Photos from the image-classification dataset "archive (17)" in the GitHub repository Shridharpatil30/Fake-currency-detection-using-image-processing. Its 5 classes are: 100 rupee note, 200 rupee note, 50 rupee note, 10 rupee note, 20 rupee note.

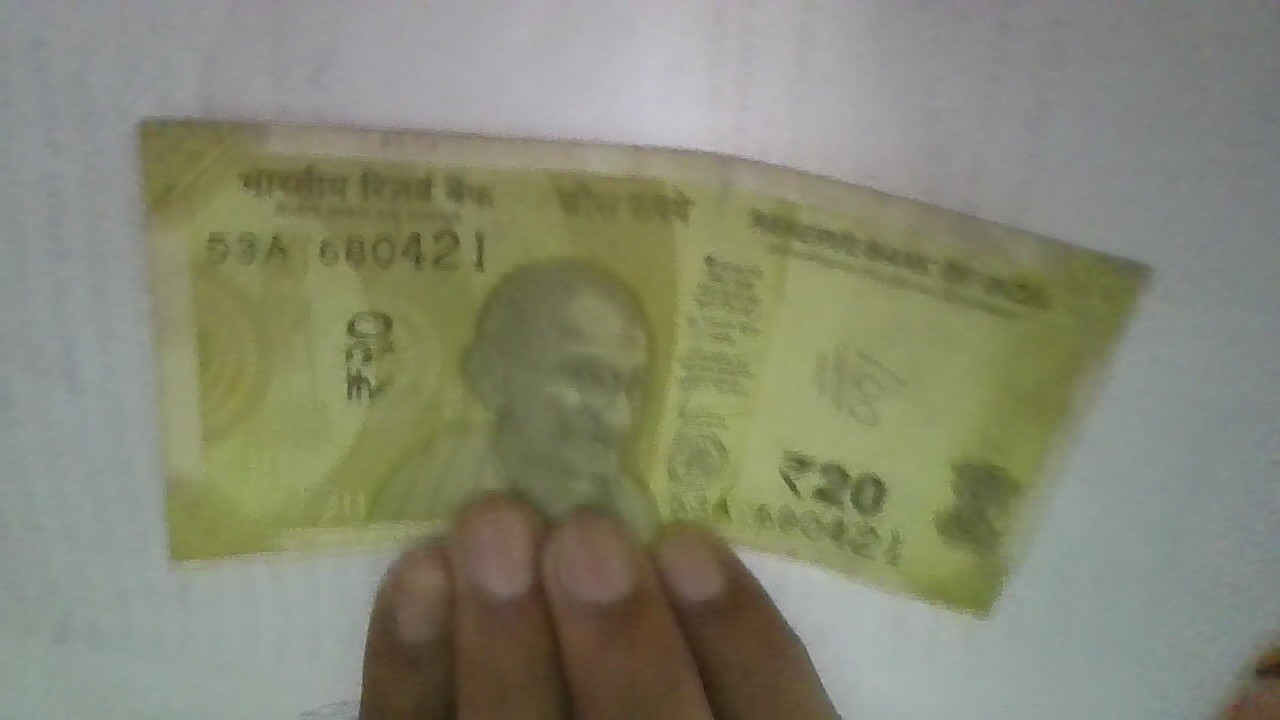
Label: 20 rupee note

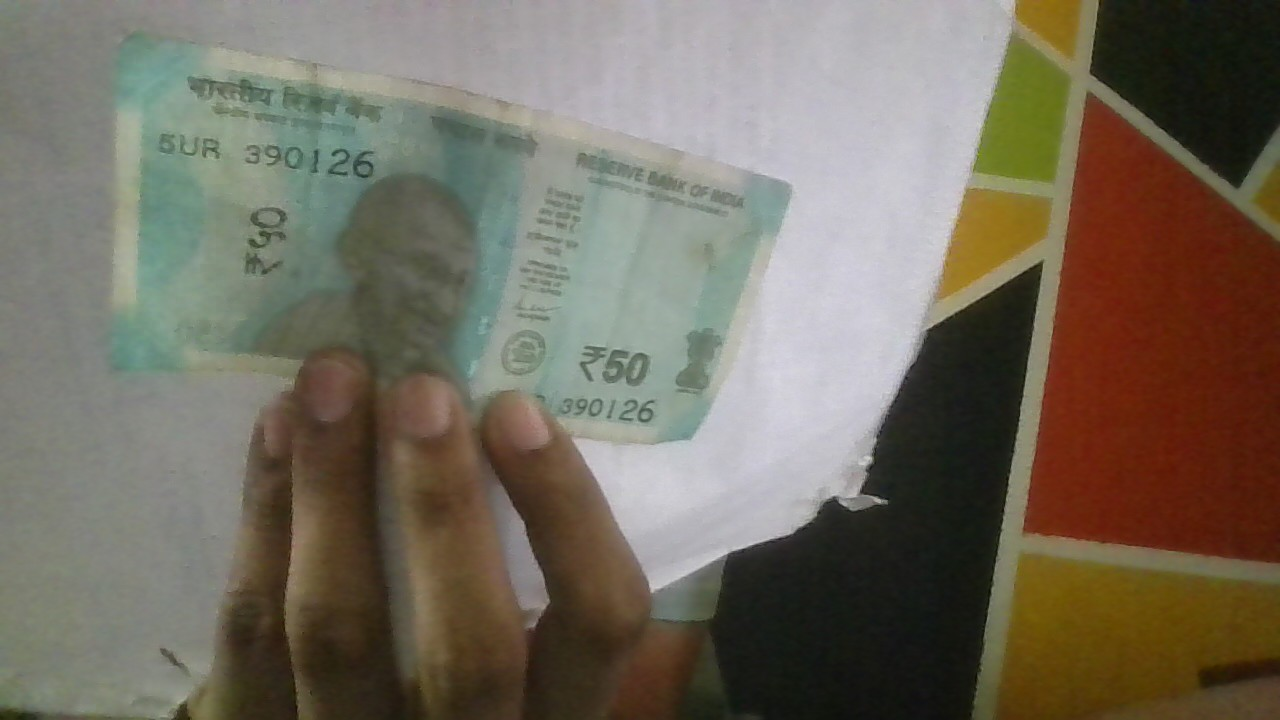
Label: 50 rupee note

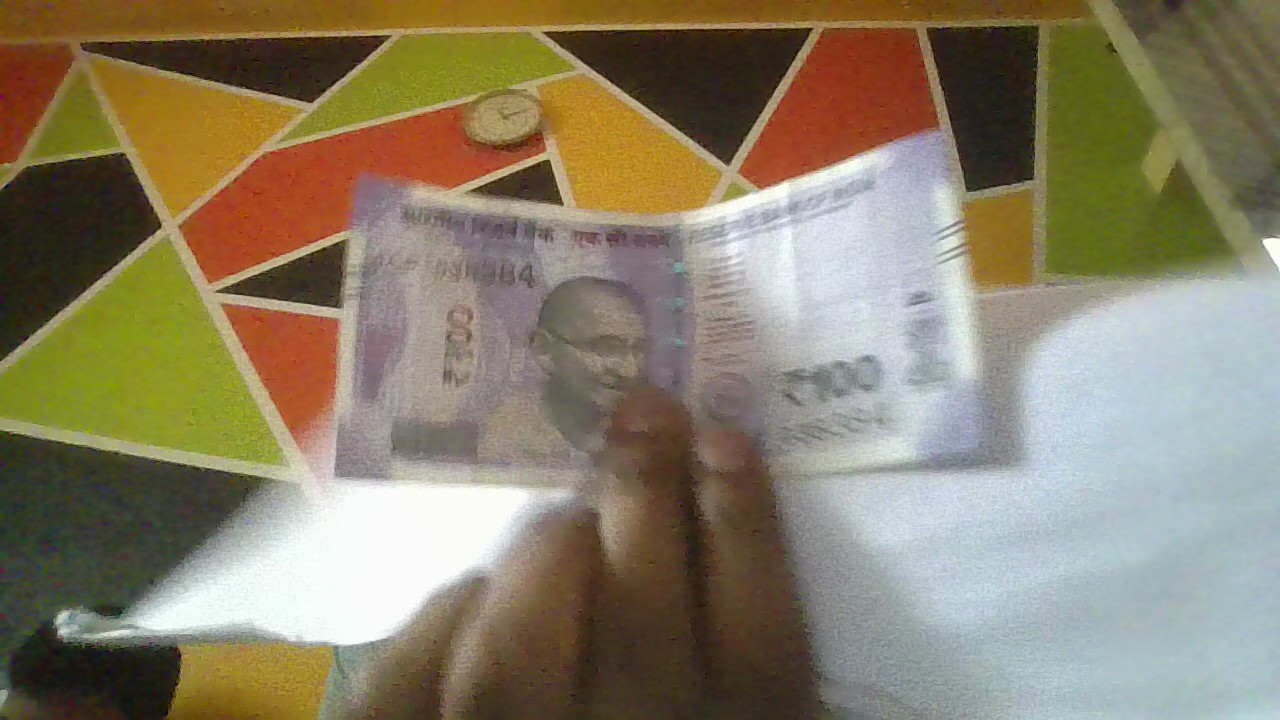
Label: 100 rupee note

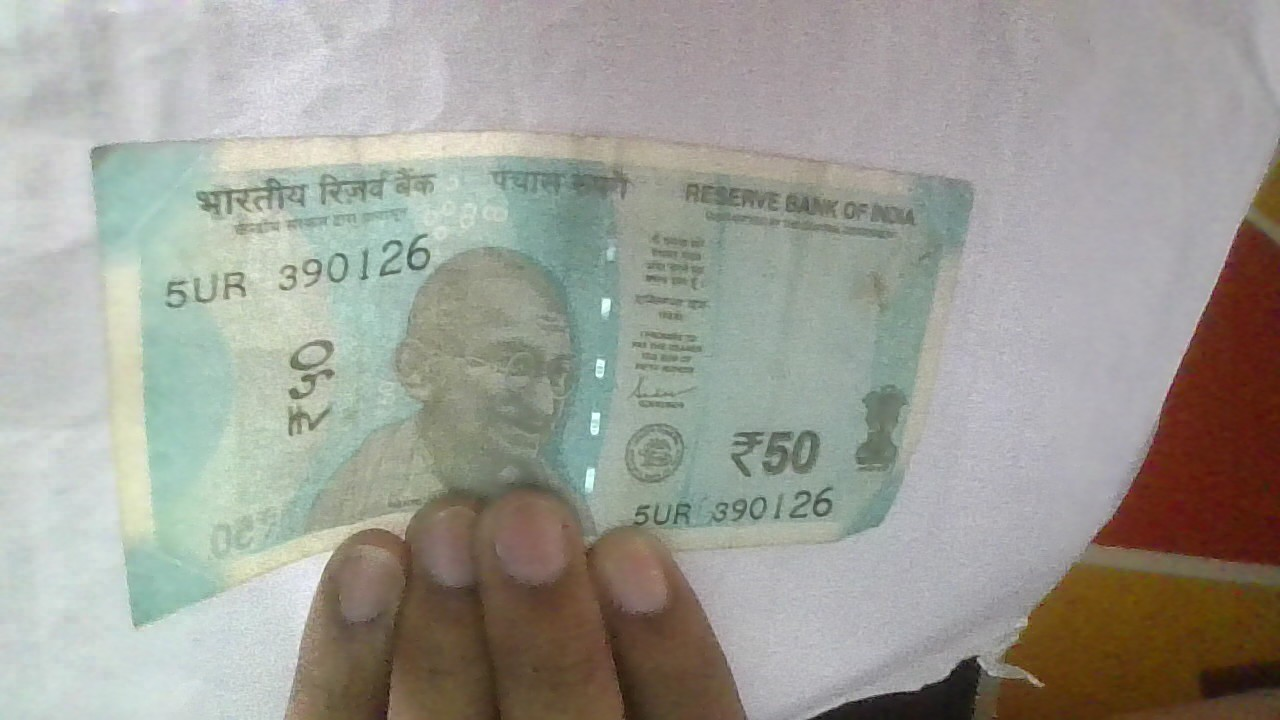
Label: 50 rupee note

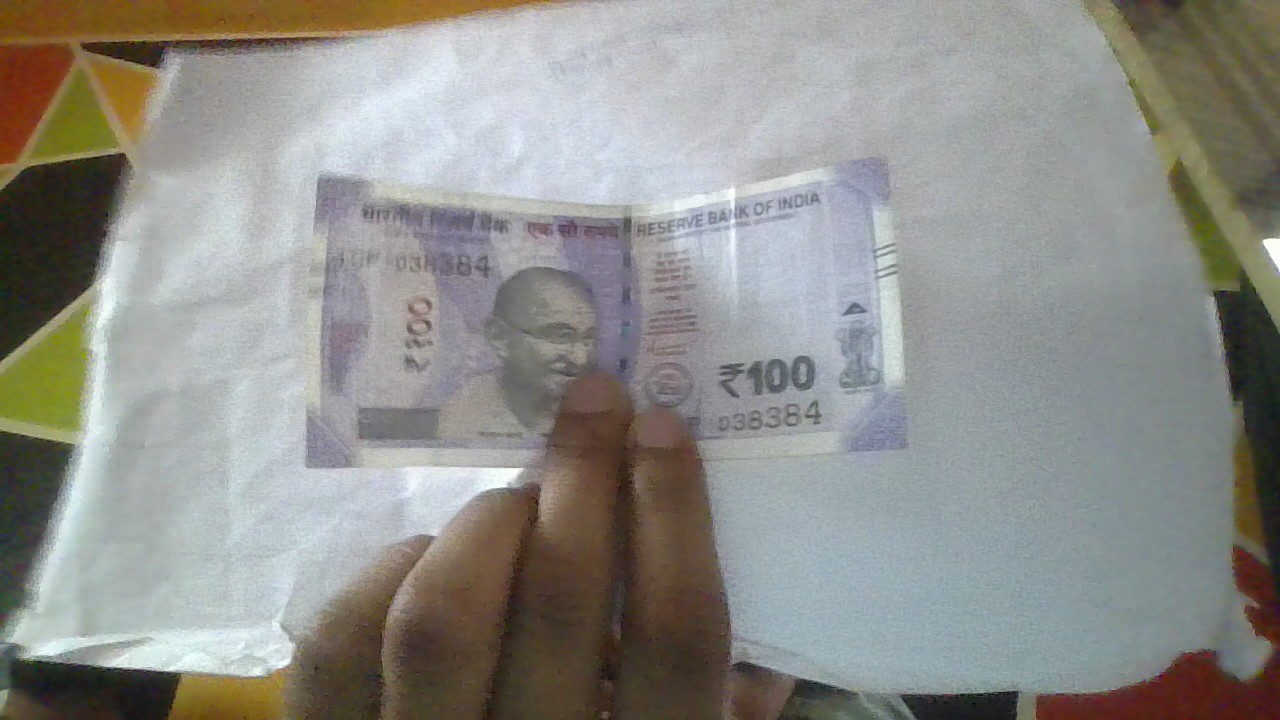
Label: 100 rupee note

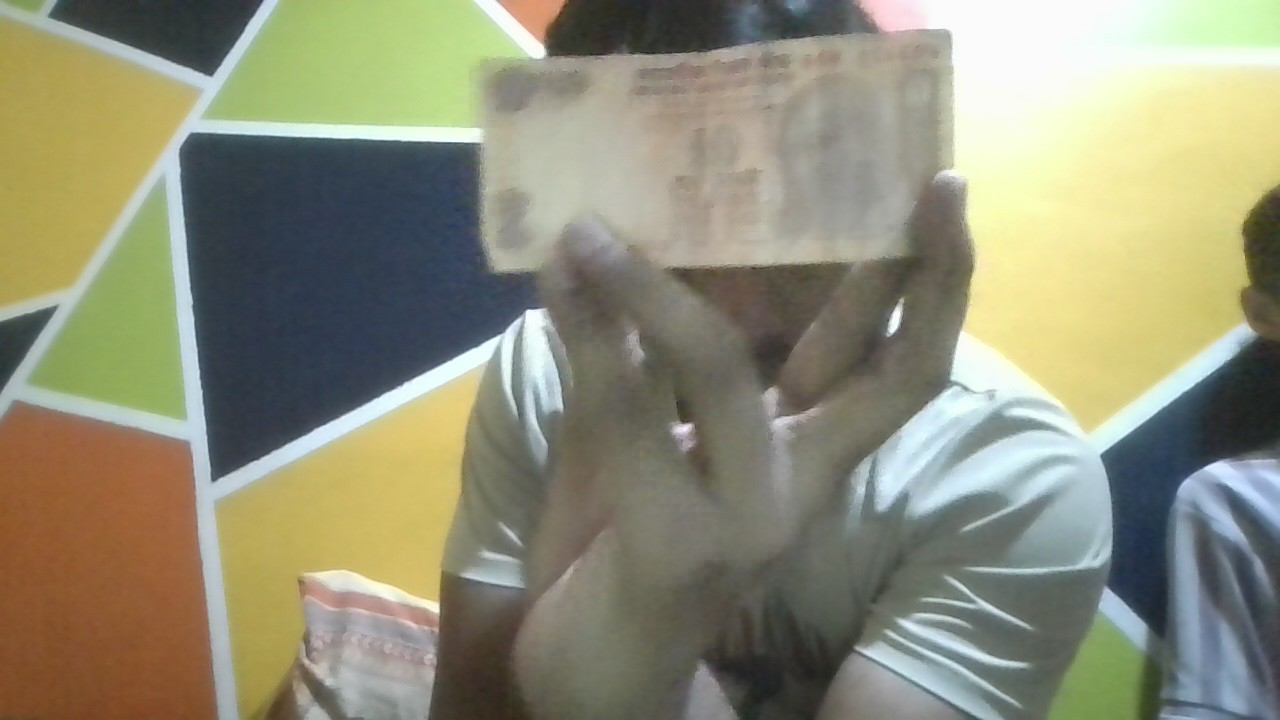
Label: 10 rupee note
